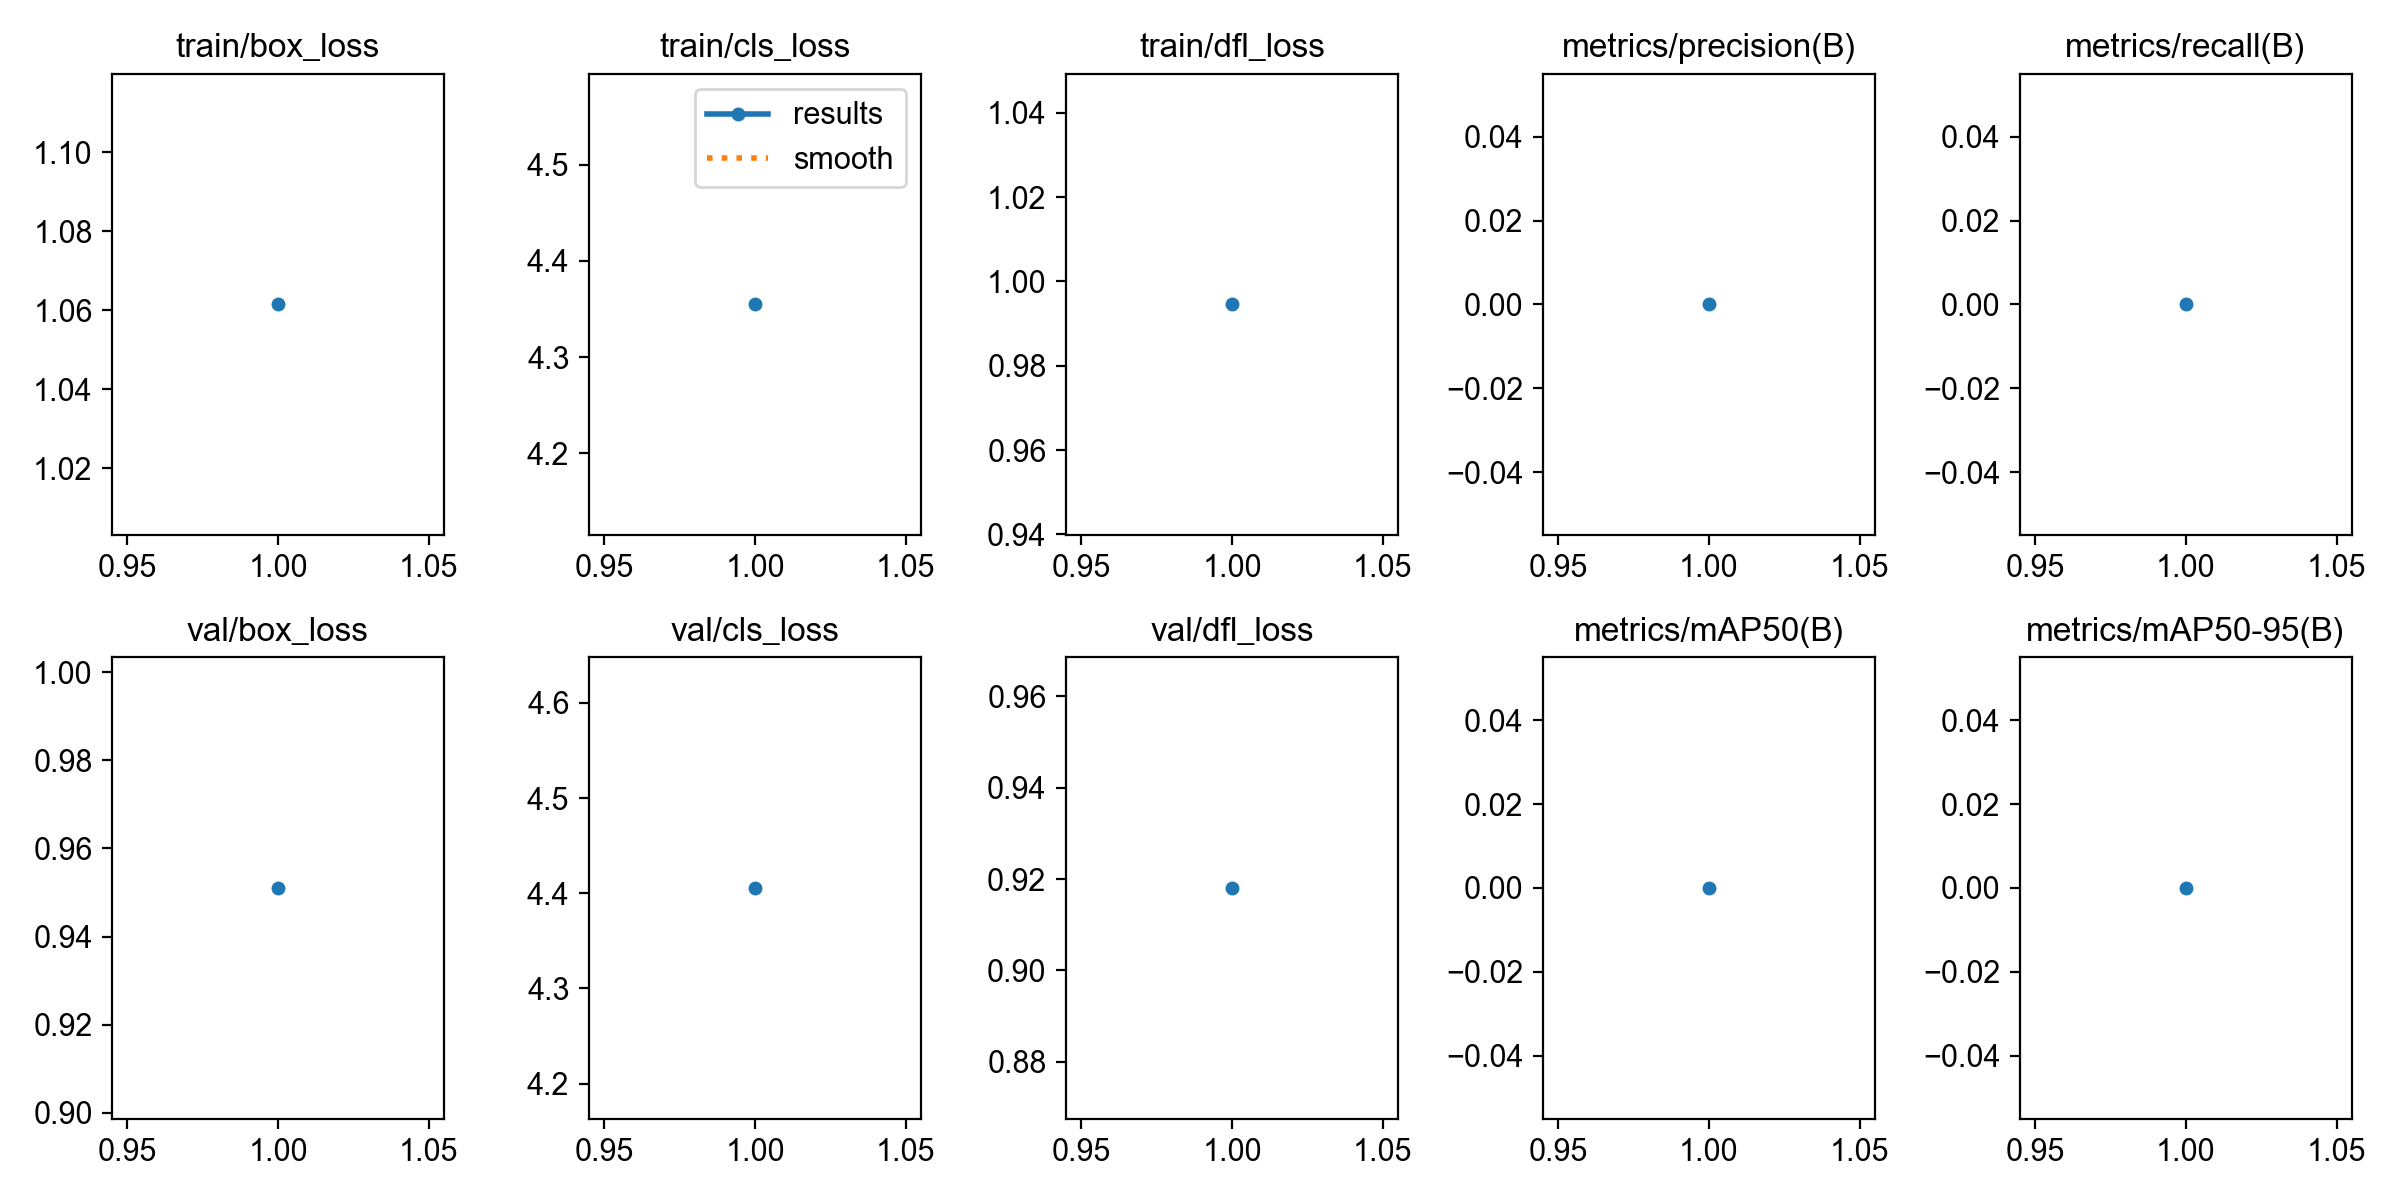

Data behind this chart, as committed beside it:
epoch, time, train/box_loss, train/cls_loss, train/dfl_loss, metrics/precision(B), metrics/recall(B), metrics/mAP50(B), metrics/mAP50-95(B), val/box_loss, val/cls_loss, val/dfl_loss, lr/pg0, lr/pg1, lr/pg2
1, 29.26, 1.061, 4.355, 0.9945, 0, 0, 0, 0, 0.951, 4.406, 0.918, 1.668e-05, 1.668e-05, 1.668e-05
